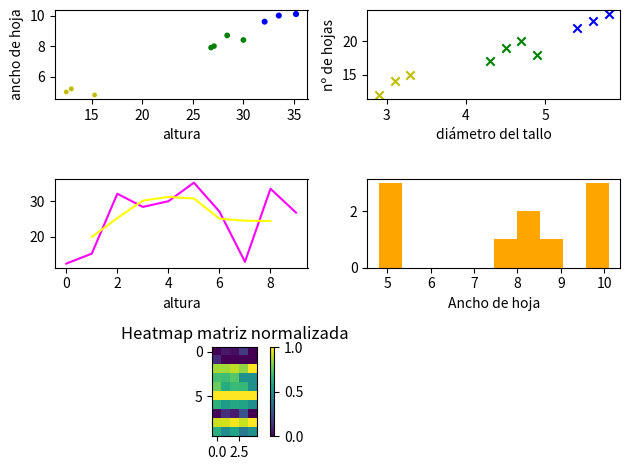

Python code for this plot:
import numpy as np
import matplotlib.pyplot as plt

#  [altura (cm), diámetro tallo (mm), ancho hoja (cm), nº hojas, especie]
plantas = np.array([
    [12.5, 3.1, 5.0, 14, 0],
    [15.3, 2.9, 4.8, 12, 0],
    [32.1, 5.4, 9.6, 22, 2],
    [28.4, 4.9, 8.7, 18, 1],
    [30.0, 4.7, 8.4, 20, 1],
    [35.2, 5.8, 10.1, 24, 2],
    [27.1, 4.5, 8.0, 19, 1],
    [13.0, 3.3, 5.2, 15, 0],
    [33.5, 5.6, 10.0, 23, 2],
    [26.8, 4.3, 7.9, 17, 1],
])
# Selección y filtrado
print("Primeras 5 filas: \n", plantas[:5,:])
print("Las últimas 4 filas:\n", plantas[-4:,:])
print("Las plantas con ancho de hoja > 8,5:\n", plantas[plantas[:,2]>8.5])
print("Plantas de la especie 1:\n", plantas[plantas[:,4] == 1])
print("Las plantas con altura menos que la media de la columna altura:\n", plantas[plantas[:,0]< np.mean(plantas[:,0])])

# Cálculos
print("Media de cada columna:\n", np.mean(plantas, axis=0))
print("Mínimo de cada columna:\n", np.min(plantas, axis=0))
print("Máximo de cada columna:\n", np.max(plantas, axis=0))
print("Desviación típica del número de hojas:\n", np.std(plantas[:,3]))
plantas_norm = (plantas - plantas.min(axis=0)) / (plantas.max(axis=0)-plantas.min(axis=0))
print("Normalización por columnas:\n", plantas_norm)

# Operaciones avanzadas
print("Columnas de altura y ancho de hoja\n", plantas[:, [0, 2]])

#Calcula la distancia euclídea de todas las plantas respecto a la primera (solo usando columnas 0 y 2)
# d = math.sqrt((x2 - x1)**2 + (y2 - y1)**2)
distancias = np.sqrt(np.sum((plantas[:, [0,2]] - plantas[0, [0,2]])**2, axis=1))
print(distancias)

# Ordena el dataset por número de hojas
plantas_hojas = plantas[np.argsort(plantas[:,3])]
print(plantas_hojas)

# Ordena el dataset por altura en orden descendente
plantas_alt_desc = plantas[np.argsort(-plantas[:,0])]
print(plantas_alt_desc)

# Gráfica scatter a
plt.subplot(3,2,1)
plt.scatter(plantas[:,0][plantas[:,4]==0], plantas[:,2][plantas[:,4]==0], c='y', s=plantas[:,1][plantas[:,4]==0]* 2)
plt.scatter(plantas[:,0][plantas[:,4]==1], plantas[:,2][plantas[:,4]==1], c='g', s=plantas[:,1][plantas[:,4]==1]* 2)
plt.scatter(plantas[:,0][plantas[:,4]==2], plantas[:,2][plantas[:,4]==2], c='b', s=plantas[:,1][plantas[:,4]==2]* 2)
plt.xlabel('altura')
plt.ylabel('ancho de hoja')

# Gráfica scatter b
plt.subplot(3,2,2)
plt.scatter(plantas[:,1][plantas[:,4]==0], plantas[:,3][plantas[:,4]==0], c='y', marker='x')
plt.scatter(plantas[:,1][plantas[:,4]==1], plantas[:,3][plantas[:,4]==1], c='g', marker='x')
plt.scatter(plantas[:,1][plantas[:,4]==2], plantas[:,3][plantas[:,4]==2], c='b', marker='x')
plt.xlabel('diámetro del tallo')
plt.ylabel('nº de hojas')

# Gráfica línea + media móvil c
plt.subplot(3,2,3)
altura = plantas[:, 0]
media_movil = np.convolve(altura, np.ones(3)/3, mode='valid')
plt.plot(plantas[:,0], c='magenta')
offset = 3//2
plt.plot(range(offset, offset + len(media_movil)), media_movil, color='yellow')
plt.xlabel('altura')

# Histograma
plt.subplot(3,2,4)
plt.hist(plantas[:,2], color='orange')
plt.xlabel('Ancho de hoja')

# Heatmap
plt.subplot(3,2,5)
plt.imshow(plantas_norm, cmap='viridis')
plt.colorbar()
plt.title("Heatmap matriz normalizada")

plt.tight_layout()
plt.savefig('plantas.png')